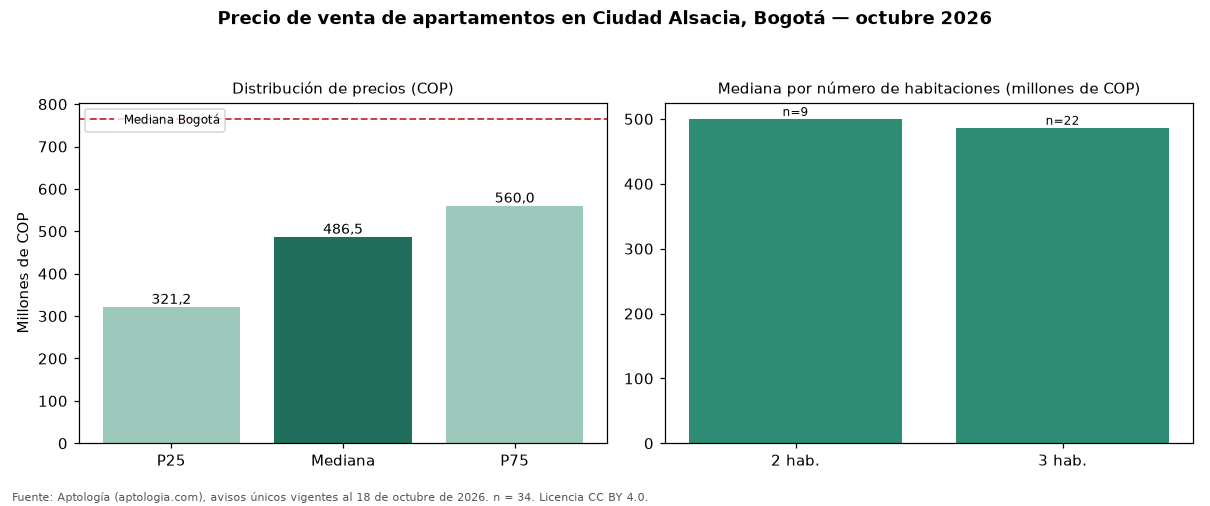

Data behind this chart, as committed beside it:
seccion, metrica, valor_cop, n
precio, p25, 321250000, 34
precio, mediana, 486500000, 34
precio, p75, 560000000, 34
cop_por_m2, p25, 6686047, 34
cop_por_m2, mediana, 7075000, 34
cop_por_m2, p75, 7657783, 34
area, area_mediana_m2, 62.0, 34
habitaciones, 2, 500000000, 9
habitaciones, 3, 486500000, 22
administracion, mediana, 310000, 23
estrato, moda, 4, 
parqueadero, porcentaje_con_parqueadero, 58.8, 34
ciudad, mediana_ciudad, 765000000, 33308
ciudad, mediana_cop_por_m2_ciudad, 7407407, 33308
